pico-8 play session: hold ← + tap ❎

[t = 1 s] hold ← ~1s, tap ❎ ~2×
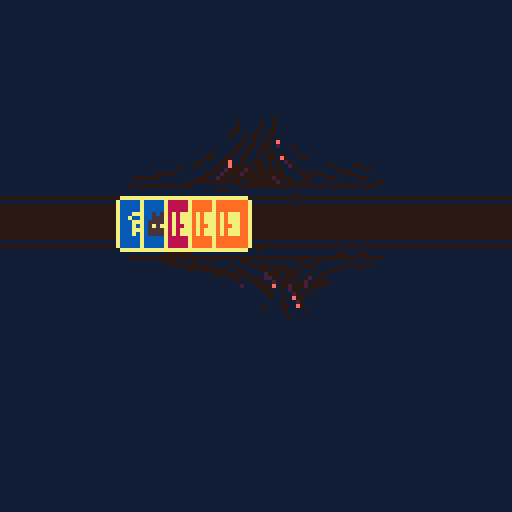

pico-8 cartridge
version 32
__lua__
--main
function _init()
	palswap()
	cards={}
	cols={
				"red", "blue"
				,"yellow","green"
			}
		vals={
			"door", "nightmare", "key"
		}
	for i=1,5 do
		add(cards,
		card:new(
			cols[ceil(rnd(4))],
			vals[ceil(rnd(3))]
		))
	end
end

function _update()

end

function _draw()
	cls(1)
	palt(0)
	palt(1,true)
	draw_board(cards)
end
-->8
--componants

--card
c_cols={
	red=8,
	blue=12,
	green=11,
	yellow=9
}

c_vals={
	sun=1,
	moon=2,
	key=3,
	door=4,
	nightmare=5,
}

card={
	__tostring=function(self)
		return "<card:"
		..self.color..":"
		..self.value..">"
	end
}

function card:new(col,val)
	local c={}
	--constructor
	setmetatable(c,card)
	c.color=col
	c.value=val
	--methods
	function c:draw(x,y)
		card_draw(self,x,y)
	end
	--end class
	return c
end

function card_draw(c,x,y)
	rect(x-1,y,x+8,y+11,7)
	rect(x,y-1,x+7,y+12,7)
	rectfill(x,y,x+7,y+11,c_cols[c.color])
	spr(c_vals[c.value],x,y+2)
end

--board
function draw_board(cards)
	local x,y=60-6*#cards,50
	local dy=1
	--border
	spr(64,32,y-22,8,4)
	spr(72,32,y+2,8,4)
	rectfill(0,y+1,128,y+9,0)
	line(0,y-1,128,y-1,0)
	line(0,y+11,128,y+11,0)
	--cards
	for c in all(cards) do
		c:draw(x,y)
		x+=6
	end
end
-->8
--game state

state = {}

function state:init()
	--reset
	self.deck={}
	self.hand={}
	self.board={}
	--load deck
	local cols = {
		"yellow","green","blue","red"
	}
	--create deck
	for k,color in pairs(cols) do
		--sun cards
		for i=1,k+5 do
			add(self.deck, card:new(color,"sun"))
		end
		--moon cards
		for i=1,4 do
			add(self.deck, card:new(color, "moon"))
		end
		--key cards
		for i=1,3 do
			add(self.deck, card:new(color, "key"))
		end
		--doors cards
		for i=1,2 do
			add(self.deck, card:new(color, "door"))
		end
	end
	--nightmare cards
	for i=1,10 do
		add(self.deck, card:new(0, "nightmare"))
	end
	shuffle(self.deck)
end	

-->8
--utils
function palswap()
	pal({[0]=128,129,130,131,132,133,134,135,136,137,138,139,140,141,142,143},1)
end

function shuffle(list)
  for i=#list,2,-1 do
		local j=ceil(rnd(i))
		list[i],list[j]=list[j],list[i]
	end
end
__gfx__
11111111111111111111111111111111111111111111111111111111111111111111111111111111111111111111111111111111111111111111111111111111
11111111117177111177771111177111171777111151511111111111111111111111111111111111111111111111111111111111111111111111111111111111
11711711171771711777117111711711171777111155511111111111111111111111111111111111111111111111111111111111111111111111111111111111
11177111177777111771111111177111171777111555551111111111111111111111111111111111111111111111111111111111111111111111111111111111
11177111117777711771111111171111171177111575751111111111111111111111111111111111111111111111111111111111111111111111111111111111
11711711171771711777117111177111171777111555551111111111111111111111111111111111111111111111111111111111111111111111111111111111
11111111117717111177771111171111171777111555555111111111111111111111111111111111111111111111111111111111111111111111111111111111
11111111111111111111111111111111111111111111111111111111111111111111111111111111111111111111111111111111111111111111111111111111
11111111111111111111111111111111111111111111111111111111111111111111111111111111111111111111111111111111111111111111111111111111
11111111111111111111111111111111111111111111111111111111111111111111111111111111111111111111111111111111111111111111111111111111
11111111111111111111111111111111111111111111111111111111111111111111111111111111111111111111111111111111111111111111111111111111
11111111111111111111111111111111111111111111111111111111111111111111111111111111111111111111111111111111111111111111111111111111
11111111111111111111111111111111111111111111111111111111111111111111111111111111111111111111111111111111111111111111111111111111
11111111111111111111111111111111111111111111111111111111111111111111111111111111111111111111111111111111111111111111111111111111
11111111111111111111111111111111111111111111111111111111111111111111111111111111111111111111111111111111111111111111111111111111
11111111111111111111111111111111111111111111111111111111111111111111111111111111111111111111111111111111111111111111111111111111
11111111111111111111111111111111111111111111111111111111111111111111111111111111111111111111111111111111111111111111111111111111
11111111111111111111111111111111111111111111111111111111111111111111111111111111111111111111111111111111111111111111111111111111
11111111111111111111111111111111111111111111111111111111111111111111111111111111111111111111111111111111111111111111111111111111
11111111111111111111111111111111111111111111111111111111111111111111111111111111111111111111111111111111111111111111111111111111
11111111111111111111111111111111111111111111111111111111111111111111111111111111111111111111111111111111111111111111111111111111
11111111111111111111111111111111111111111111111111111111111111111111111111111111111111111111111111111111111111111111111111111111
11111111111111111111111111111111111111111111111111111111111111111111111111111111111111111111111111111111111111111111111111111111
11111111111111111111111111111111111111111111111111111111111111111111111111111111111111111111111111111111111111111111111111111111
11111111111111111111111111111111111111111111111111111111111111111111111111111111111111111111111111111111111111111111111111111111
11111111111111111111111111111111111111111111111111111111111111111111111111111111111111111111111111111111111111111111111111111111
11111111111111111111111111111111111111111111111111111111111111111111111111111111111111111111111111111111111111111111111111111111
11111111111111111111111111111111111111111111111111111111111111111111111111111111111111111111111111111111111111111111111111111111
11111111111111111111111111111111111111111111111111111111111111111111111111111111111111111111111111111111111111111111111111111111
11111111111111111111111111111111111111111111111111111111111111111111111111111111111111111111111111111111111111111111111111111111
11111111111111111111111111111111111111111111111111111111111111111111111111111111111111111111111111111111111111111111111111111111
11111111111111111111111111111111111111111111111111111111111111111111111111111111111111111111111111111111111111111111111111111111
11111111111111111111111111111111111111111111111111111111111111111111111111111111111111111111111111111111111111111111111111111111
11111111111111111111111111111111111101111111111111111111111111111111111111111111111111111111111111111111111111111111111111111111
11111111111111111111111111101111101101111111111111111111111111111111111111111111111111111111111111111111111111111111111111111111
11111111111111111111111111101111101101111111111111111111111111111111111111111111111111111111111111111111111111111111111111111111
11111111111111111111111111001111011001111111111111111111111111111111111111111111111111111111111111111111111111111111111111111111
11111111111111111111111110011010010101111111111111111111111111111111111111111111111111111111111111111111111111111111111111111111
11111111111111111111111110111010110011111111111111111111111111111111111111111111111111111111111111111111111111111111111111111111
1111111111111111111111111111011010101e111111111111111111111111111111111111111111111111111111111111111111111111111111111111111111
11111111111111111111111111100100100012111011111111111111111111111111111111111111111111111111111111111111111111111111111111111111
11111111111111111111111111001001100111111011111111111111111111111111111111111111111111111111111111111111111111111111111111111111
11111111111111111111001110011011010001011101111111111111111111111111111111111111111111111111111100111111111111111111111111111111
11111111111111111110011100110011010001e01110011111111111111111111111111110000000111111111111111111111111111111111111000110001111
1111111111111111100111100e110110001010120111111111111111111111110000000000000000000000000000000000000000000000000000000000100000
1111111111111011001111001e000001001010112011111111001111000111111111111100001111011111111111001111111111111011101111111111111111
11111111111101111111100120000200000000011101101111110001111001111111111111100000000001111001110000000100110100011111100000000111
11111110000011111110001200002000000000011110010001111100011111111111111111111110010000000110011110010000001011011100011111111111
10000000111111111000112001000000000020000111001110001111100011111111111111111111111110000000001111200010000110110011111111111111
11111111111111100000000000001100000002010010011111111011111111001111111111111111111111111001100001220010010102100111111111111111
00000000000000001111111111100000000000000000000000000000000000011111111111111111111111111110111000112100001021000001111111111111
1111111111111111111111000111111111111111111111111111111111111111111111111111111111111111111121110000e100200020000111111111111111
11111111111111111111111111111111111111111101111111111111111111111111111111111111111111111111111110001101200101011111111111111111
11111111111111111111111111111111111111111111111111111111111111111111111111111111111111111111111111100101120010111111111111111111
111111111111111111111111111111111111111111111111111111111111111111111111111111111111111111111111111011101e0011111111111111111111
11111111111111111111111111111111111111111111111111111111111111111111111111111111111111111111111111111101112011111111111111111111
1111111111111111111111111111111111111111111111111111111111111111111111111111111111111111111111111011110011e011111111111111111111
11111111111111111111111111111111111111111111111111111111111111111111111111111111111111111111111111011110111101111111111111111111
11111111111111111111111111111111111111111111111111111111111111111111111111111111111111111111111111111110111111111111111111111111
11111111111111111111111111111111111111111111111111111111111111111111111111111111111111111111111111111111011111111111111111111111
11111111111111111111111111111111111111111111111111111111111111111111111111111111111111111111111111111111111111111111111111111111
11111111111111111111111111111111111111111111111111111111111111111111111111111111111111111111111111111111111111111111111111111111
11111111111111111111111111111111111111111111111111111111111111111111111111111111111111111111111111111111111111111111111111111111
11111111111111111111111111111111111111111111111111111111111111111111111111111111111111111111111111111111111111111111111111111111
11111111111111111111111111111111111111111111111111111111111111111111100000000000000000000000000000000000000000000000000000000000
11111111111111111111111111111111111111111111111111111111111111111111000000000000000000000000000000000000000000000000000000000000
11111111111111111111111111111111111111111111111111111111111111111110000000000000000000000000000000000000000000000000000000000000
11111111111111111111111111111111111111111111111111111111111111111000000000000000000000000000000000000000000000000000000000000000
11111111111111111111111111111111111111111111111111111111111111110000000000000000000000000000000000000000000000000000000000000000
11111111111111111111111111111111111111111111111111111111111111110000000000000000000000000000000000000000000000000000000000000000
11111111111111111111111111111111111111111111111111111111111111110000000000000000000000000000000000000000000000000000000000000000
11111111111111111111111111111111111111111111111111111111111111110000000000000000000000000000000000000000000000000000000000000000
11111111111111111111111111111111111111111111111111111111111111110000000000000000000000000000000000000000000000000000000000000000
11111111111111111111111111111111111111111111111111111111111111110000000000000000000000000000000000000000000000000000000000000000
11111111111111111111111111111111111111111111111111111111111111110000000000000000000000000000000000000000000000000000000000000000
11111111111111111111111111111111111111111111111111111111111111110000000000000000000000000000000000000000000000000000000000000000
11111111111111111111111111111111111111111111111111111111111111110000000000000000000000000000000000000000000000000000000000000000
11111111111111111111111111111111111111111111111111111111111111110000000000000000000000000000000000000000000000000000000000000000
11111111111111111111111111111111111111111111111111111111111111110000000000000000000000000000000000000000000000000000000000000000
11111111111111111111111111111111111111111111111111111111111111110000000000000000000000000000000000000000000000000000000000000000
11111111111111111111111111111111111111111111111111111111111111110000000000000000000000000000000000000000000000000000000000000000
11111111111111111111111111111111111111111111111111111111111111110000000000000000000000000000000000000000000000000000000000000000
11111111111111111111111111111111111111111111111111111111111111110000000000000000000000000000000000000000000000000000000000000000
11111111111111111111111111111111111111111111111111111111111111110000000000000000000000000000000000000000000000000000000000000000
11111111111111111111111111111111111111111111111111111111111111110000000000000000000000000000000000000000000000000000000000000000
11111111111111111111111111111111111111111111111111111111111111110000000000000000000000000000000000000000000000000000000000000000
11111111111111111111111111111111111111111111111111111111111111110000000000000000000000000000000000000000000000000000000000000000
11111111111111111111111111111111111111111111111111111111111111110000000000000000000000000000000000000000000000000000000000000000
11111111111111111111111111111111111111111111111111111111111111110000000000000000000000000000000000000000000000000000000000000000
11111111111111111111111111111111111111111111111111111111111111110000000000000000000000000000000000000000000000000000000000000000
11111111111111111111111111111111111111111111111111111111111111110000000000000000000000000000000000000000000000000000000000000000
11111111111111111111111111111111111111111111111111111111111111110000000000000000000000000000000000000000000000000000000000000000
11111111111111111111111111111111111111111111111111111111111111110000000000000000000000000000000000000000000000000000000000000000
11111111111111111111111111111111111111111111111111111111111111110000000000000000000000000000000000000000000000000000000000000000
11111111111111111111111111111111111111111111111111111111111111110000000000000000000000000000000000000000000000000000000000000000
11111111111111111111111111111111111111111111111111111111111111110000000000000000000000000000000000000000000000000000000000000000
__map__
494a4b4c494a4b4c494a4b4c4a4b4c4d00000000000000000000000000000000000000000000000000000000000000000000000000000000000000000000000000000000000000000000000000000000000000000000000000000000000000000000000000000000000000000000000000000000000000000000000000000000
595a5b5c595a5b5c595a5b5c5a5b5c5d00000000000000000000000000000000000000000000000000000000000000000000000000000000000000000000000000000000000000000000000000000000000000000000000000000000000000000000000000000000000000000000000000000000000000000000000000000000
696a6b6c696a6b6c696a6b6c6a6b6c6d00000000000000000000000000000000000000000000000000000000000000000000000000000000000000000000000000000000000000000000000000000000000000000000000000000000000000000000000000000000000000000000000000000000000000000000000000000000
797a7b7c797a7b7c797a7b7c7a7b7c7d00000000000000000000000000000000000000000000000000000000000000000000000000000000000000000000000000000000000000000000000000000000000000000000000000000000000000000000000000000000000000000000000000000000000000000000000000000000
4a4b4c4d4a4b4c4d4a4b4c4d4a4b4c4d00000000000000000000000000000000000000000000000000000000000000000000000000000000000000000000000000000000000000000000000000000000000000000000000000000000000000000000000000000000000000000000000000000000000000000000000000000000
5a5b5c5d5a5b5c5d5a5b5c5d5a5b5c5d00000000000000000000000000000000000000000000000000000000000000000000000000000000000000000000000000000000000000000000000000000000000000000000000000000000000000000000000000000000000000000000000000000000000000000000000000000000
6a6b6c6d6a6b6c6d6a6b6c6d6a6b6c6d00000000000000000000000000000000000000000000000000000000000000000000000000000000000000000000000000000000000000000000000000000000000000000000000000000000000000000000000000000000000000000000000000000000000000000000000000000000
7a7b7c7d7a7b7c7d7a7b7c7d7a7b7c7d00000000000000000000000000000000000000000000000000000000000000000000000000000000000000000000000000000000000000000000000000000000000000000000000000000000000000000000000000000000000000000000000000000000000000000000000000000000
4a4b4c4d4a4b4c4d4a4b4c4d4a4b4c4d00000000000000000000000000000000000000000000000000000000000000000000000000000000000000000000000000000000000000000000000000000000000000000000000000000000000000000000000000000000000000000000000000000000000000000000000000000000
5a5b5c5d5a5b5c5d5a5b5c5d5a5b5c5d00000000000000000000000000000000000000000000000000000000000000000000000000000000000000000000000000000000000000000000000000000000000000000000000000000000000000000000000000000000000000000000000000000000000000000000000000000000
6a6b6c6d6a6b6c6d6a6b6c6d6a6b6c6d00000000000000000000000000000000000000000000000000000000000000000000000000000000000000000000000000000000000000000000000000000000000000000000000000000000000000000000000000000000000000000000000000000000000000000000000000000000
7a7b7c7d7a7b7c7d7a7b7c7d7a7b7c7d00000000000000000000000000000000000000000000000000000000000000000000000000000000000000000000000000000000000000000000000000000000000000000000000000000000000000000000000000000000000000000000000000000000000000000000000000000000
4a4b4c4d4a4b4c4d4a4b4c4d4a4b4c4d00000000000000000000000000000000000000000000000000000000000000000000000000000000000000000000000000000000000000000000000000000000000000000000000000000000000000000000000000000000000000000000000000000000000000000000000000000000
5a5b5c5d5a5b5c5d5a5b5c5d5a5b5c5d00000000000000000000000000000000000000000000000000000000000000000000000000000000000000000000000000000000000000000000000000000000000000000000000000000000000000000000000000000000000000000000000000000000000000000000000000000000
6a6b6c6d6a6b6c6d6a6b6c6d6a6b6c6d00000000000000000000000000000000000000000000000000000000000000000000000000000000000000000000000000000000000000000000000000000000000000000000000000000000000000000000000000000000000000000000000000000000000000000000000000000000
7a7b7c7d7a7b7c7d7a7b7c7d7a7b7c7d00000000000000000000000000000000000000000000000000000000000000000000000000000000000000000000000000000000000000000000000000000000000000000000000000000000000000000000000000000000000000000000000000000000000000000000000000000000
